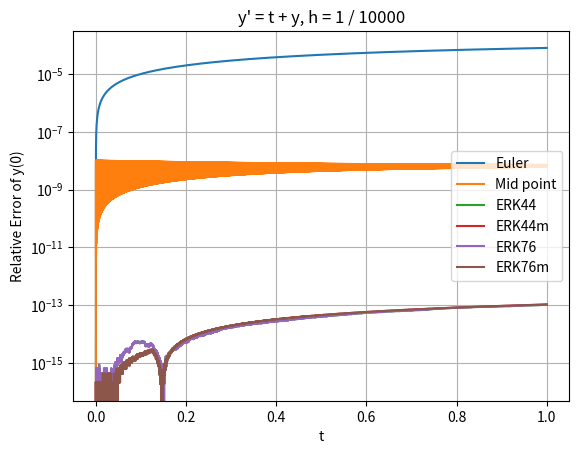

The script that saved this image:
# ode_fixed_step.py: 常微分方程式の初期値問題(固定刻み幅)
# euler    : Euler法
# mid_point: 中点法
# erk44    : 古典的Runge-Kutta法
# erk76    : 陽的Runge-Kutta法(7段6次)

# numpy
import numpy as np

# matplotlib
import matplotlib.pyplot as plt

# Euler法
def euler(t_end, ode_func, t0, y0, max_num_div):

    old_t = t0
    old_y = y0
    h = (t_end - t0) / max_num_div

    t = [t0]
    y = [y0]

    # メインループ
    for num_step in range(max_num_div):
        new_t = old_t + h

        # Euler法
        new_y = old_y + h * ode_func(old_t, old_y)

        old_t = new_t
        old_y = new_y

        t.append(old_t)
        y.append(old_y)

    return t, y
        
# 中点法
def mid_point(t_end, ode_func, t0, y0, max_num_div):

    old_t = [0.0, 0.0]
    old_y = [y0, y0]

    old_t[0] = t0
    old_y[0] = y0
    h = (t_end - t0) / max_num_div

    # 最初はEuler法
    old_t[1] = old_t[0] + h
    old_y[1] = old_y[0] + h * ode_func(old_t[0], old_y[0])

    t = [old_t[0], old_t[1]]
    y = [old_y[0], old_y[1]]

    # メインループ
    for num_step in range(1, max_num_div):
        new_t = old_t[1] + h

        # 中点法
        new_y = old_y[0] + 2 * h * ode_func(old_t[1], old_y[1])

        old_t[0] = old_t[1]
        old_y[0] = old_y[1]
        old_t[1] = new_t
        old_y[1] = new_y

        t.append(old_t[1])
        y.append(old_y[1])

    return t, y

# (s, e) := QuickTwoSum(a, b) if |a| > |b|
def quick_two_sum(a, b):
    s = a + b
    w = s - a
    e = b - w

    return s, e


# 古典的Runge-Kutta法
def erk44(t_end, ode_func, t0, y0, max_num_div):

    old_t = t0
    hk = [y0, y0, y0, y0] # hk[i] := h * k[i]
    old_y = y0

    t = [t0]
    y = [y0]

    h = (t_end - t0) / max_num_div

    # メインループ
    for num_step in range(max_num_div):
        new_t = old_t + h

        # k[0]～k[3]の計算
        hk[0] = h * ode_func(old_t, old_y)
        hk[1] = h * ode_func(old_t + 0.5 * h, old_y + 0.5 * hk[0])
        hk[2] = h * ode_func(old_t + 0.5 * h, old_y + 0.5 * hk[1])
        hk[3] = h * ode_func(old_t +       h, old_y +       hk[2])

        # 陽的Runge-Kutta法
        new_y = old_y + (hk[0] + 2 * hk[1] + 2 * hk[2] + hk[3]) / 6.0

        old_t = new_t
        old_y = new_y

        t.append(old_t)
        y.append(old_y)

    return t, y

# 古典的Runge-Kutta法
def erk44m(t_end, ode_func, t0, y0, max_num_div):

    old_t = t0
    hk = [y0, y0, y0, y0] # hk[i] := h * k[i]
    old_y = y0

    # 丸め誤差蓄積用
    temp_hy = y0
    ochibo = np.zeros(y0.shape)

    t = [t0]
    y = [y0]

    h = (t_end - t0) / max_num_div

    # メインループ
    for num_step in range(max_num_div):
        new_t = old_t + h

        # k[0]～k[3]の計算
        hk[0] = h * ode_func(old_t, old_y)
        hk[1] = h * ode_func(old_t + 0.5 * h, old_y + 0.5 * hk[0])
        hk[2] = h * ode_func(old_t + 0.5 * h, old_y + 0.5 * hk[1])
        hk[3] = h * ode_func(old_t +       h, old_y +       hk[2])

        # 陽的Runge-Kutta法
        temp_hy = (hk[0] + 2 * hk[1] + 2 * hk[2] + hk[3]) / 6.0 + ochibo
        new_y, ochibo = quick_two_sum(old_y, temp_hy)

        old_t = new_t
        old_y = new_y

        t.append(old_t)
        y.append(old_y)

    return t, y

# 陽的Runge-Kutta法: 7段6次のButcher公式
def erk76(t_end, ode_func, t0, y0, max_num_div):

    # 係数初期化
    c = [1.0/3.0, 2.0/3.0, 1.0/3.0, 1.0/2.0, 1.0/2.0, 1.0]
    a = [
        [1.0/3.0  , 0.0      ,  0.0     , 0.0      , 0.0    , 0.0       ],
        [0.0      , 2.0/3.0  ,  0.0     , 0.0      , 0.0    , 0.0       ],
        [1.0/12.0 , 1.0/3.0  , -1.0/12.0, 0.0      , 0.0    , 0.0       ],
        [-1.0/16.0, 9.0/8.0  , -3.0/16.0, -3.0/8.0 , 0.0    , 0.0       ],
        [0.0      , 9.0/8.0  , -3.0/8.0 , -3.0/4.0 , 1.0/2.0, 0.0       ],
        [9.0/44.0 , -9.0/11.0, 63.0/44.0, 18.0/11.0, 0.0    , -16.0/11.0]
    ]
    w = [11.0/120.0, 0.0, 27.0/40.0, 27.0/40.0, -4.0/15.0, -4.0/15.0, 11.0/120.0]

    old_t = t0
    hk = [y0, y0, y0, y0, y0, y0, y0] # hk[i] := h * k[i]
    old_y = y0

    t = [t0]
    y = [y0]

    h = (t_end - t0) / max_num_div

    # メインループ
    for num_step in range(max_num_div):
        new_t = old_t + h

        # k[0]～k[6]の計算
        hk[0] = h * ode_func(old_t, old_y)
        hk[1] = h * ode_func(old_t + c[0] * h, old_y + a[0][0] * hk[0])
        hk[2] = h * ode_func(old_t + c[1] * h, old_y + a[1][0] * hk[0] + a[1][1] * hk[1])
        hk[3] = h * ode_func(old_t + c[2] * h, old_y + a[2][0] * hk[0] + a[2][1] * hk[1] + a[2][2] * hk[2])
        hk[4] = h * ode_func(old_t + c[3] * h, old_y + a[3][0] * hk[0] + a[3][1] * hk[1] + a[3][2] * hk[2] + a[3][3] * hk[3])
        hk[5] = h * ode_func(old_t + c[4] * h, old_y + a[4][0] * hk[0] + a[4][1] * hk[1] + a[4][2] * hk[2] + a[4][3] * hk[3] + a[4][4] * hk[4])
        hk[6] = h * ode_func(old_t + c[5] * h, old_y + a[5][0] * hk[0] + a[5][1] * hk[1] + a[5][2] * hk[2] + a[5][3] * hk[3] + a[5][4] * hk[4] + a[5][5] * hk[5])

        # 陽的Runge-Kutta法
        new_y = old_y + (w[0] * hk[0] + w[1] * hk[1] + w[2] * hk[2] + w[3] * hk[3] + w[4] * hk[4] + w[5] * hk[5] + w[6] * hk[6])

        old_t = new_t
        old_y = new_y

        t.append(old_t)
        y.append(old_y)

    return t, y

# 陽的Runge-Kutta法: 7段6次のButcher公式
def erk76m(t_end, ode_func, t0, y0, max_num_div):

    # 係数初期化
    c = [1.0/3.0, 2.0/3.0, 1.0/3.0, 1.0/2.0, 1.0/2.0, 1.0]
    a = [
        [1.0/3.0  , 0.0      ,  0.0     , 0.0      , 0.0    , 0.0       ],
        [0.0      , 2.0/3.0  ,  0.0     , 0.0      , 0.0    , 0.0       ],
        [1.0/12.0 , 1.0/3.0  , -1.0/12.0, 0.0      , 0.0    , 0.0       ],
        [-1.0/16.0, 9.0/8.0  , -3.0/16.0, -3.0/8.0 , 0.0    , 0.0       ],
        [0.0      , 9.0/8.0  , -3.0/8.0 , -3.0/4.0 , 1.0/2.0, 0.0       ],
        [9.0/44.0 , -9.0/11.0, 63.0/44.0, 18.0/11.0, 0.0    , -16.0/11.0]
    ]
    w = [11.0/120.0, 0.0, 27.0/40.0, 27.0/40.0, -4.0/15.0, -4.0/15.0, 11.0/120.0]

    old_t = t0
    hk = [y0, y0, y0, y0, y0, y0, y0] # hk[i] := h * k[i]
    old_y = y0

    # 丸め誤差蓄積用
    temp_hy = y0
    ochibo = np.zeros(y0.shape)

    t = [t0]
    y = [y0]

    h = (t_end - t0) / max_num_div

    # メインループ
    for num_step in range(max_num_div):
        new_t = old_t + h

        # k[0]～k[6]の計算
        hk[0] = h * ode_func(old_t, old_y)
        hk[1] = h * ode_func(old_t + c[0] * h, old_y + a[0][0] * hk[0])
        hk[2] = h * ode_func(old_t + c[1] * h, old_y + a[1][0] * hk[0] + a[1][1] * hk[1])
        hk[3] = h * ode_func(old_t + c[2] * h, old_y + a[2][0] * hk[0] + a[2][1] * hk[1] + a[2][2] * hk[2])
        hk[4] = h * ode_func(old_t + c[3] * h, old_y + a[3][0] * hk[0] + a[3][1] * hk[1] + a[3][2] * hk[2] + a[3][3] * hk[3])
        hk[5] = h * ode_func(old_t + c[4] * h, old_y + a[4][0] * hk[0] + a[4][1] * hk[1] + a[4][2] * hk[2] + a[4][3] * hk[3] + a[4][4] * hk[4])
        hk[6] = h * ode_func(old_t + c[5] * h, old_y + a[5][0] * hk[0] + a[5][1] * hk[1] + a[5][2] * hk[2] + a[5][3] * hk[3] + a[5][4] * hk[4] + a[5][5] * hk[5])

        # 陽的Runge-Kutta法
#        new_y = old_y + (w[0] * hk[0] + w[1] * hk[1] + w[2] * hk[2] + w[3] * hk[3] + w[4] * hk[4] + w[5] * hk[5] + w[6] * hk[6])
        temp_hy = (w[0] * hk[0] + w[1] * hk[1] + w[2] * hk[2] + w[3] * hk[3] + w[4] * hk[4] + w[5] * hk[5] + w[6] * hk[6]) + ochibo
        new_y, ochibo = quick_two_sum(old_y, temp_hy)

        old_t = new_t
        old_y = new_y

        t.append(old_t)
        y.append(old_y)

    return t, y

# 陽的形式の右辺
# y' = func(t, y)
def func(t, y):
#    ret_y = y
    ret_y = np.array([t + y[0]])
#    ret_y[0] = -2 * y[0] + y[1] - np.cos(t)
#    ret_y[1] = 2 * y[0] - 3 * y[1] + 3 * np.cos(t) - np.sin(t)

    return ret_y

# 真の解
def true_y(t, y0):
#    y = np.array([np.exp(t), np.exp(t)])
    y = np.array([2 * np.exp(t) - 1.0 - t])
    return y

# 成分ごとの相対誤差
def relerr(approx_vec, true_vec):
#    print('approx_vec.size = ', approx_vec.shape)
#    print('true_vec.size   = ', true_vec.shape)
    ret_vec = np.abs((approx_vec - true_vec) / true_vec)
    return ret_vec

# 初期値
# y(0) = 1
y0 = np.array([1.0])
#y0 = np.array([1.0, 1.0])
#y0 = np.array([1.0, 2.0])

# t = [0, 1]
t_interval = [0.0, 1.0]
#t_interval = [0.0, 20.0]
print(t_interval)

# 刻み数と刻み幅
#max_div_t = 10
max_div_t = 10 ** 4
#max_div_t = 10 ** 5

h = (t_interval[1] - t_interval[0]) / max_div_t

# 常微分方程式を解く: Euler法
euler_ret_t, euler_ret_y = euler(t_interval[1], func, t_interval[0], y0, max_div_t)
#print(euler_ret_t, euler_ret_y)
euler_relerr_y = relerr(euler_ret_y, true_y(euler_ret_t, y0).T)

# 常微分方程式を解く: 中点法
mid_point_ret_t, mid_point_ret_y = mid_point(t_interval[1], func, t_interval[0], y0, max_div_t)
mid_point_relerr_y = relerr(mid_point_ret_y, true_y(mid_point_ret_t, y0).T)

# 常微分方程式を解く: 古典的Runge-Kutta法
erk44_ret_t, erk44_ret_y = erk44(t_interval[1], func, t_interval[0], y0, max_div_t)
#print(erk44_ret_t, erk44_ret_y)
erk44_relerr_y = relerr(erk44_ret_y, true_y(erk44_ret_t, y0).T)

# 常微分方程式を解く: 古典的Runge-Kutta法 + Moller法
erk44m_ret_t, erk44m_ret_y = erk44m(t_interval[1], func, t_interval[0], y0, max_div_t)
#print(erk44_ret_t, erk44_ret_y)
erk44m_relerr_y = relerr(erk44m_ret_y, true_y(erk44m_ret_t, y0).T)

# 常微分方程式を解く: 陽的Runge-Kutta法(7段6次)
erk76_ret_t, erk76_ret_y = erk76(t_interval[1], func, t_interval[0], y0, max_div_t)
#print(erk76_ret_t, erk76_ret_y)
erk76_relerr_y = relerr(erk76_ret_y, true_y(erk76_ret_t, y0).T)

# 常微分方程式を解く: 陽的Runge-Kutta法(7段6次) + Moller法
erk76m_ret_t, erk76m_ret_y = erk76m(t_interval[1], func, t_interval[0], y0, max_div_t)
#print(erk76m_ret_t, erk76m_ret_y)
erk76m_relerr_y = relerr(erk76m_ret_y, true_y(erk76m_ret_t, y0).T)

# t-yグラフを描画
# グラフ初期化
figure, axis = plt.subplots()

# 縦軸を対数スケール
axis.set_yscale('log')

# 値をセット
axis.plot(euler_ret_t, euler_relerr_y[:, 0], label='Euler')
axis.plot(mid_point_ret_t, mid_point_relerr_y[:, 0], label='Mid point')
axis.plot(erk44_ret_t, erk44_relerr_y[:, 0], label='ERK44')
axis.plot(erk44m_ret_t, erk44m_relerr_y[:, 0], label='ERK44m')
axis.plot(erk76_ret_t, erk76_relerr_y[:, 0], label='ERK76')
axis.plot(erk76m_ret_t, erk76m_relerr_y[:, 0], label='ERK76m')

# x軸，y軸，グラフタイトルをセット
axis.set(xlabel = 't', ylabel = 'Relative Error of y(0)', title = 'y\' = t + y, h = 1 / ' + str(max_div_t))

# グリッドを描画
axis.grid()

# 凡例
axis.legend()

# グラフ保存ファイル名
figure.savefig('ode_fixed_step.png')

# グラフを画面に描画
plt.show()


# -------------------------------------
# Copyright (c) 2021 Tomonori Kouya
# All rights reserved.
# -------------------------------------
